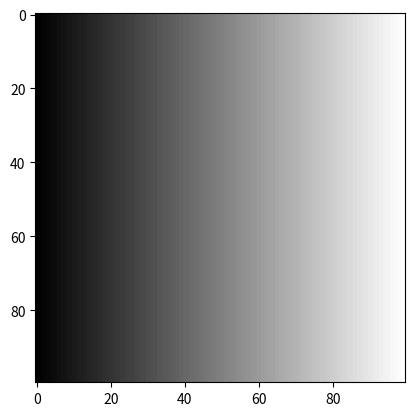

Write the Python code that produced this figure.
import numpy as np
import matplotlib.pyplot as plt

SIZE = (100, 100)
IMSHOW_ARGS = {'cmap': 'gray', 'vmin': 0, 'vmax': 255}


def ex1():
    array_1d = np.array([1, 2, 3, 4, 5], dtype=np.uint32)
    array_2d = np.array([[1, 2, 3, 4, 5], [6, 7, 8, 9, 10]])

    print(f'array_1d:\n {array_1d}\n shape: {array_1d.shape}\n dtype: {array_1d.dtype}\n')
    print(f'array_2d:\n {array_2d}\n shape: {array_2d.shape}\n dtype: {array_2d.dtype}\n')


def ex2():
    img = np.zeros((100, 100), dtype=np.uint8)
    img[50, 50] = 255
    plt.imshow(img, cmap='gray')
    plt.show()


def ex3():
    img = np.random.randint(0, 256, size=SIZE)
    plt.imshow(img, cmap='gray')
    plt.show()


def ex4(show=False):
    img_uniform = np.random.randint(0, 256, size=SIZE, dtype=np.uint8)
    img_normal = np.random.normal(loc=127, scale=1, size=SIZE)

    if show:
        _, (ax1, ax2) = plt.subplots(1, 2)
        ax1.imshow(img_uniform, cmap='gray')
        ax2.imshow(img_normal, cmap='gray')
        plt.show()

    return img_uniform, img_normal


def ex5(img, brightness, contrast):
    img = np.clip(img.copy().astype(np.float32) * contrast + brightness, 0, 255).astype(np.uint8)
    return img


def ex7(img):
    img = img.copy()
    y = 20
    x = 30
    h = 40
    w = 50
    img[y:y + h, x:x + w] = 255
    return img


def ex8(img):
    img = img.copy()
    img = 255 - img
    return img


def ex9():
    line = np.linspace(0, 255, SIZE[0], dtype=np.uint8)
    img = np.tile(line, (SIZE[1], 1))
    return img


if __name__ == '__main__':
    img, _ = ex4(False)
    img_rect = ex7(img)

    # _, (ax1, ax2) = plt.subplots(1, 2)
    # ax1.imshow(img, **IMSHOW_ARGS)
    # ax2.imshow(ex5(img, 100, 1.2), **IMSHOW_ARGS)
    # ax1.imshow(img_rect, **IMSHOW_ARGS)
    # ax2.imshow(ex8(img_rect), **IMSHOW_ARGS)
    plt.imshow(ex9(), **IMSHOW_ARGS)
    plt.show()
